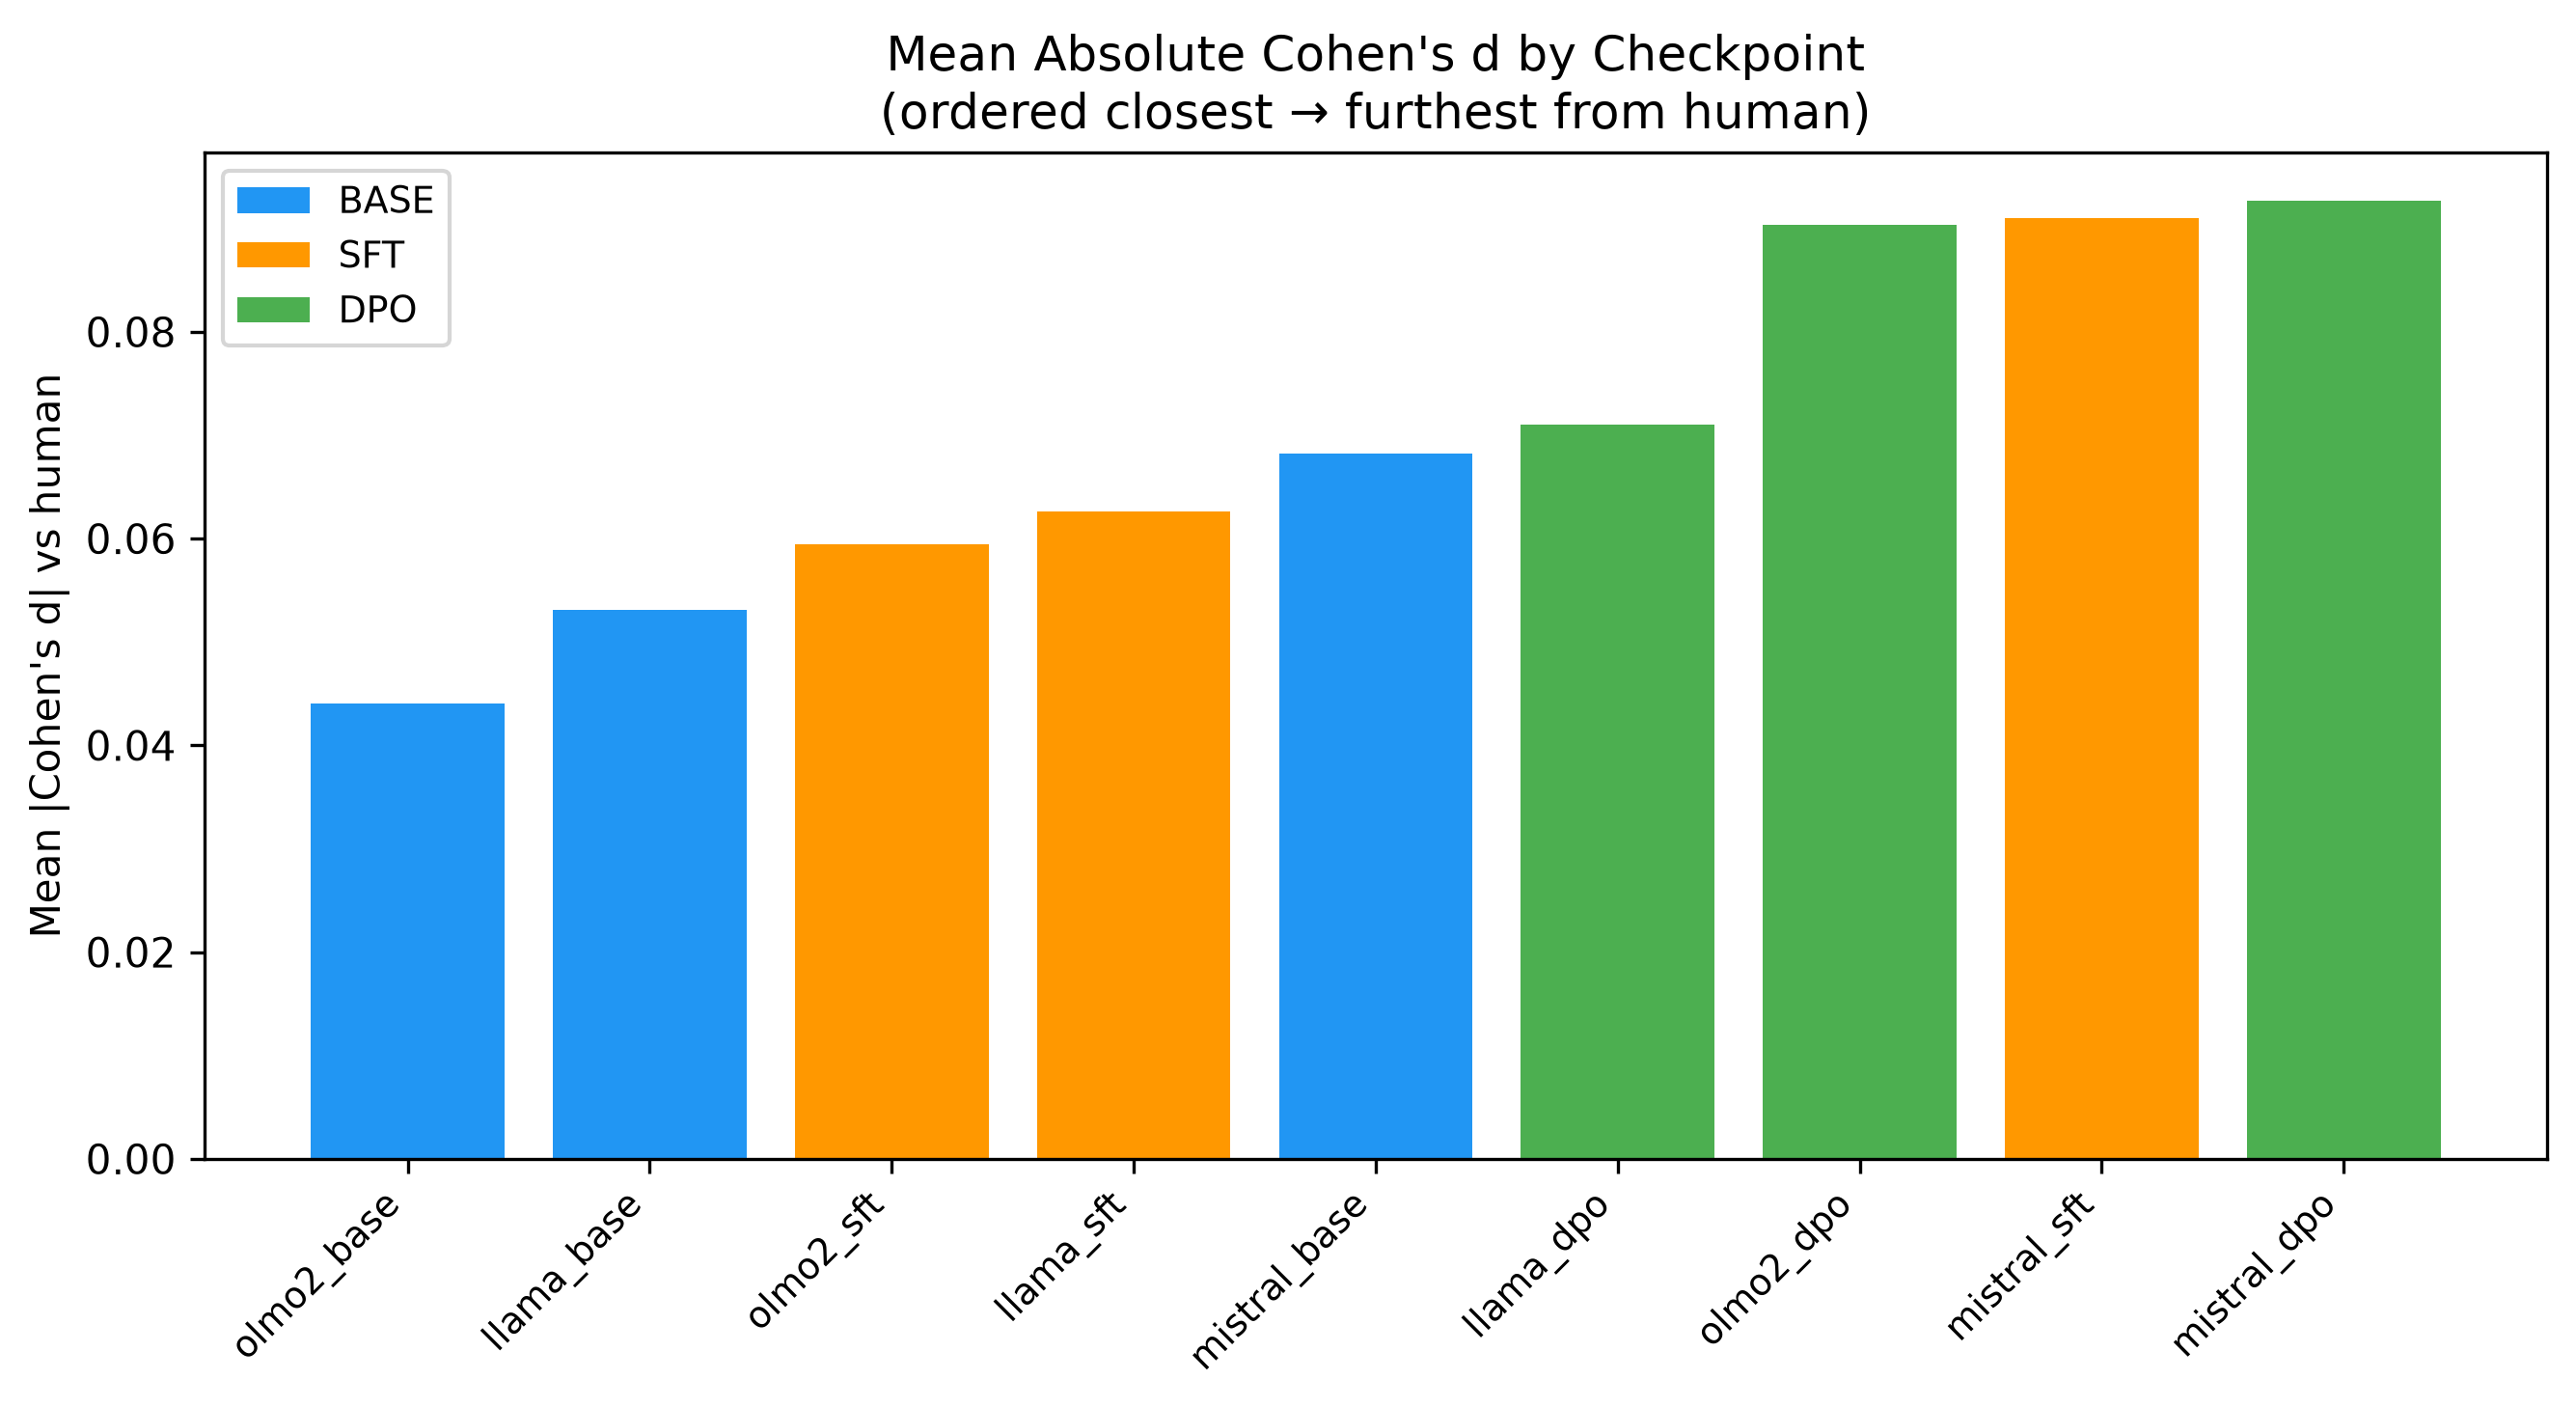

Data behind this chart, as committed beside it:
checkpoint, mean_abs_cohens_d
olmo2_base, 0.04401
llama_base, 0.05306
olmo2_sft, 0.05942
llama_sft, 0.06263
mistral_base, 0.06819
llama_dpo, 0.07099
olmo2_dpo, 0.09032
mistral_sft, 0.09101
mistral_dpo, 0.09272
